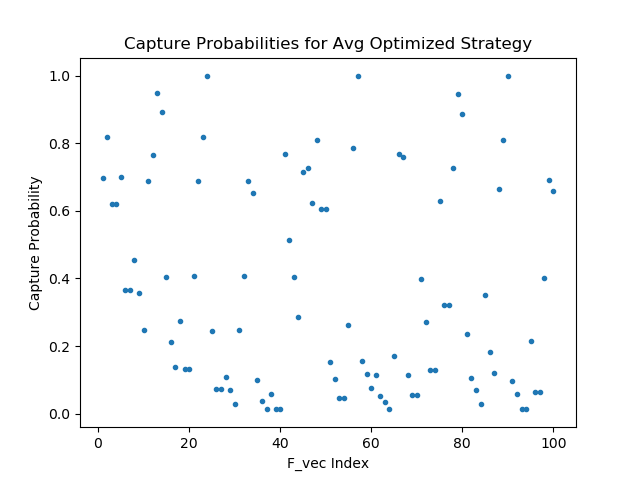

Values plotted in this chart, from the file beside it:
6.978289484977722168e-01, 6.874400377273559570e-01, 4.069172739982604980e-01, 2.465904504060745239e-01, 7.693508267402648926e-01, 1.533225476741790771e-01, 1.145464256405830383e-01, 3.974862694740295410e-01, 2.343864291906356812e-01, 9.739358723163604736e-02
8.195047378540039062e-01, 7.654120922088623047e-01, 6.886065006256103516e-01, 4.081345200538635254e-01, 5.143803954124450684e-01, 1.020634919404983521e-01, 5.113386362791061401e-02, 2.706561088562011719e-01, 1.057879850268363953e-01, 5.754728615283966064e-02
6.199760437011718750e-01, 9.491113424301147461e-01, 8.174200057983398438e-01, 6.892459988594055176e-01, 4.057522416114807129e-01, 4.539909958839416504e-02, 3.325982764363288879e-02, 1.304516494274139404e-01, 6.880939006805419922e-02, 1.349914632737636566e-02
6.199760437011718750e-01, 8.928564190864562988e-01, 1.000000000000000000e+00, 6.524721980094909668e-01, 2.856694459915161133e-01, 4.539909958839416504e-02, 1.350100804120302200e-02, 1.304516494274139404e-01, 2.793147787451744080e-02, 1.349914632737636566e-02
7.009344100952148438e-01, 4.046945571899414062e-01, 2.449080646038055420e-01, 1.004557609558105469e-01, 7.162784337997436523e-01, 2.633265256881713867e-01, 1.719101667404174805e-01, 6.283071637153625488e-01, 3.507180809974670410e-01, 2.148200124502182007e-01
3.666329085826873779e-01, 2.119646668434143066e-01, 7.279048860073089600e-02, 3.807552158832550049e-02, 7.283760309219360352e-01, 7.856330275535583496e-01, 7.697288393974304199e-01, 3.219222426414489746e-01, 1.832096129655838013e-01, 6.383772194385528564e-02
3.666329085826873779e-01, 1.377279013395309448e-01, 7.279048860073089600e-02, 1.404755283147096634e-02, 6.237503886222839355e-01, 1.000000000000000000e+00, 7.605683207511901855e-01, 3.219222426414489746e-01, 1.186877638101577759e-01, 6.383772194385528564e-02
4.559772610664367676e-01, 2.733367681503295898e-01, 1.093046367168426514e-01, 5.842439457774162292e-02, 8.096507191658020020e-01, 1.548393964767456055e-01, 1.155808046460151672e-01, 7.282156944274902344e-01, 6.645122766494750977e-01, 4.023317396640777588e-01
3.557757437229156494e-01, 1.328978687524795532e-01, 7.020226120948791504e-02, 1.348728220909833908e-02, 6.061419844627380371e-01, 1.164663285017013550e-01, 5.535722523927688599e-02, 9.454430341720581055e-01, 8.097741603851318359e-01, 6.911818981170654297e-01
2.486474215984344482e-01, 1.328978687524795532e-01, 2.839677035808563232e-02, 1.348728220909833908e-02, 6.061419844627380371e-01, 7.544057071208953857e-02, 5.535722523927688599e-02, 8.871147036552429199e-01, 1.000000000000000000e+00, 6.590229272842407227e-01
